Image classification data set "satellite_dataset_final" (royalp2p/weather-ai-project on GitHub). Class labels (3): clear, cloudy, rain.

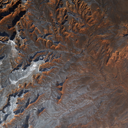
Label: cloudy

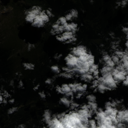
Label: cloudy

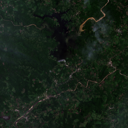
Label: clear

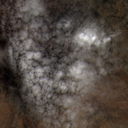
Label: rain

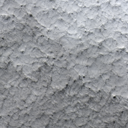
Label: rain

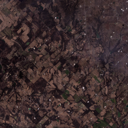
Label: clear
